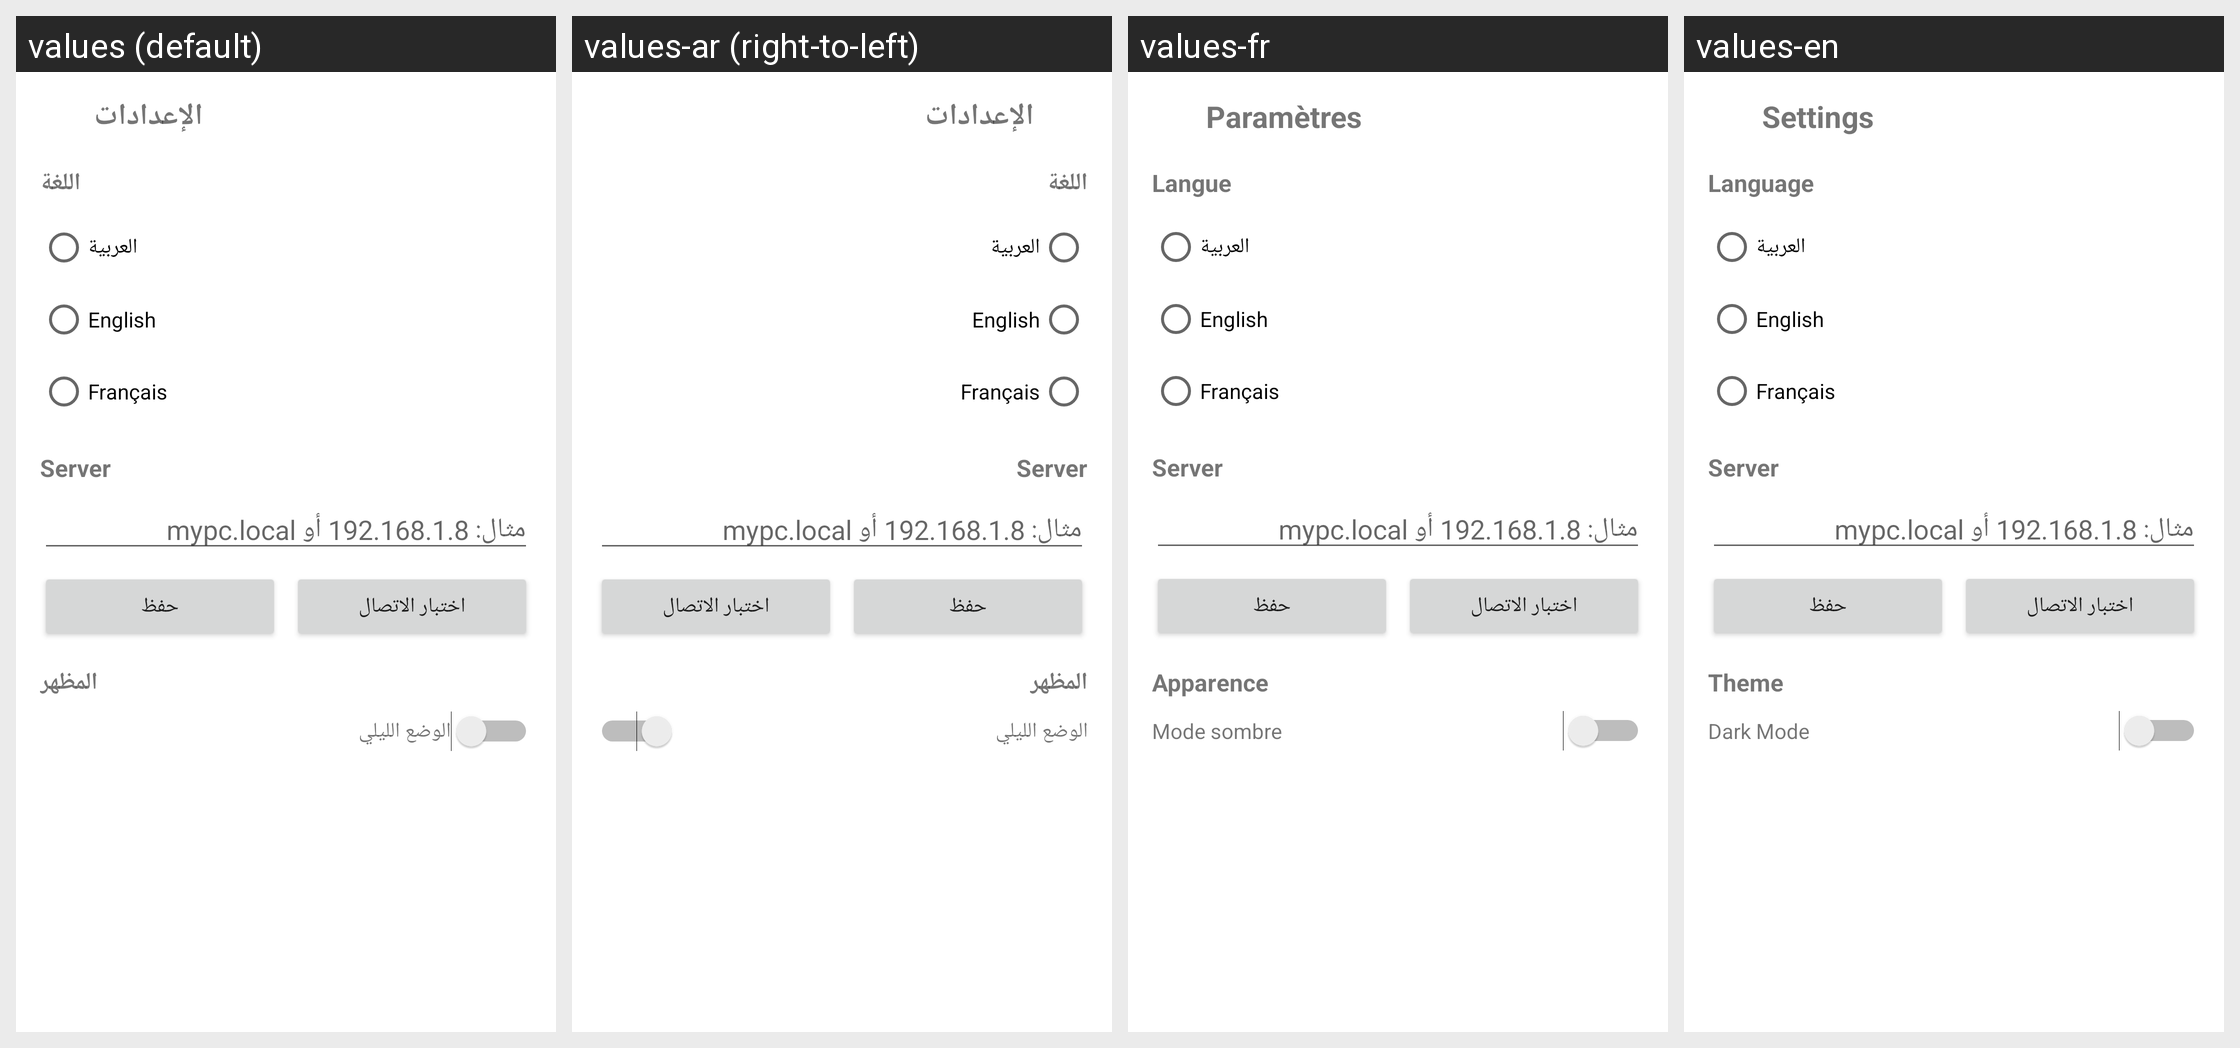

The Android screen above is rendered under several locales of the same app. Produce the string resources it draws, with the default and per-locale values.
Android screen res/layout/activity_settings.xml rendered under 4 locales, left to right: values (default), values-ar (right-to-left), values-fr, values-en. Device: Nexus 5 (rendered at 1080×1920; each locale shown at half size, 540×960, under a caption strip naming it); theme Theme.SmartHotelApp.
Strings drawn on this screen, with the default value and each locale's value (text and hints the layout hard-codes, and strings that could not be matched under every locale, appear in the picture but are not listed):

settings_title
  values: الإعدادات
  values-ar: الإعدادات
  values-fr: Paramètres
  values-en: Settings

settings_language
  values: اللغة
  values-ar: اللغة
  values-fr: Langue
  values-en: Language

language_ar
  values: العربية
  values-ar: العربية
  values-fr: العربية
  values-en: العربية

language_en
  values: English
  values-ar: English
  values-fr: English
  values-en: English

language_fr
  values: Français
  values-ar: Français
  values-fr: Français
  values-en: Français

settings_theme
  values: المظهر
  values-ar: المظهر
  values-fr: Apparence
  values-en: Theme

settings_dark_mode
  values: الوضع الليلي
  values-ar: الوضع الليلي
  values-fr: Mode sombre
  values-en: Dark Mode
